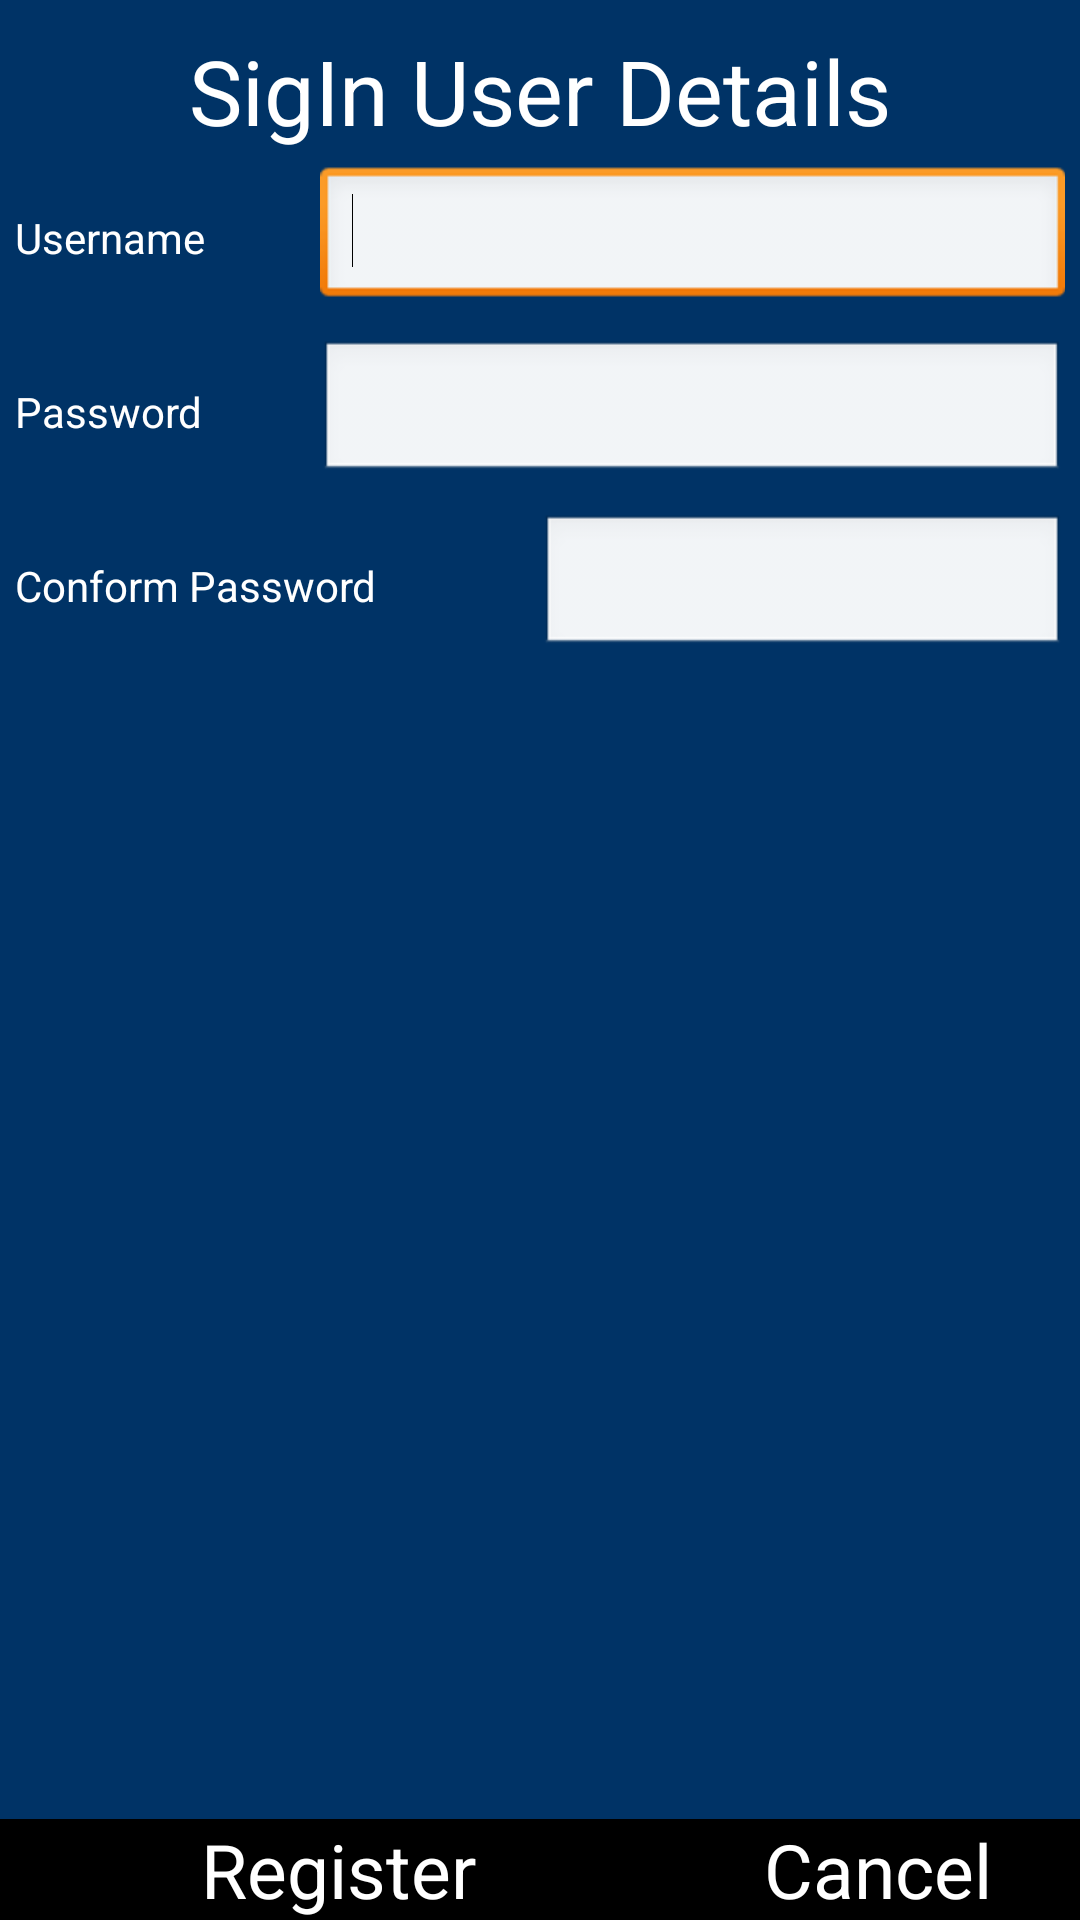

Layout XML and referenced resources for this Android screen:
<!-- AndroidManifest.xml: activity theme android:Theme.Black.NoTitleBar.Fullscreen -->
<!-- res/layout/activity_sign_credentials.xml -->
<RelativeLayout xmlns:android="http://schemas.android.com/apk/res/android"
    xmlns:tools="http://schemas.android.com/tools"
    android:layout_width="match_parent"
    android:layout_height="match_parent"
    tools:context=".SignCredentialsActivity"
    android:background="@color/btnbg"
    tools:ignore="UselessParent,UnknownIdInLayout" >

    <RelativeLayout
        android:id="@+id/R1"
        android:layout_width="wrap_content"
        android:layout_height="wrap_content"
        android:layout_alignBottom="@+id/relativeLayout1"
        android:layout_alignParentLeft="true"
        android:layout_alignParentRight="true"
        android:background="@color/red"
        tools:ignore="UselessLeaf,UnknownIdInLayout" >

        <LinearLayout
            android:id="@+id/titlelayout"
            android:layout_width="wrap_content"
            android:layout_height="wrap_content"
            android:layout_alignParentLeft="true"
            android:layout_alignParentRight="true"
            android:orientation="vertical" >

        </LinearLayout>
    </RelativeLayout>

    <RelativeLayout
        android:id="@+id/R2"
        android:layout_width="match_parent"
        android:layout_height="wrap_content"
        android:layout_above="@+id/R3"
        android:layout_below="@+id/R1"
        android:layout_centerVertical="false" >

        <LinearLayout
            android:id="@+id/form_layout"
            android:layout_width="wrap_content"
            android:layout_height="wrap_content"
            android:layout_alignParentLeft="true"
            android:layout_alignParentRight="true"
            android:layout_margin="5dp"
            android:orientation="vertical"
            tools:ignore="UselessParent" >

            <LinearLayout
                android:id="@+id/group1"
                android:layout_width="match_parent"
                android:layout_height="0dp"
                android:layout_weight="1" >

                <TextView
                    android:id="@+id/TextView01"
                    android:layout_width="0dp"
                    android:layout_height="wrap_content"
                    android:layout_marginBottom="@dimen/topspace"
                    android:layout_marginTop="@dimen/topspace"
                    android:layout_weight="1"
                    android:gravity="center"
                    android:text="@string/sigindetails"
                    android:textAlignment="center"
                    android:textColor="@color/white"
                    tools:ignore="NestedWeights"
                    android:textSize="30dp" />

            </LinearLayout>

            <LinearLayout
                android:id="@+id/group2"
                android:layout_width="match_parent"
                android:layout_height="wrap_content" >

                <TextView
                    android:id="@+id/username_textview"
                    android:layout_width="wrap_content"
                    android:layout_height="wrap_content"
                    android:layout_weight="1"
                    android:text="@string/username"
                    android:textColor="@color/white"
                    android:layout_gravity="center"
                    />

                <EditText
                    android:id="@+id/s2username_editText"
                    android:layout_width="wrap_content"
                    android:layout_height="wrap_content"
                    android:layout_gravity="center"
                    android:layout_weight="1"
                    android:ems="10"
                    android:inputType="text"
                    >

                    <requestFocus />
                </EditText>
            </LinearLayout>

            <LinearLayout
                android:id="@+id/group3"
                android:layout_width="match_parent"
                android:layout_height="wrap_content"
                android:layout_marginTop="@dimen/hh" >

                <TextView
                    android:id="@+id/password_textview"
                    android:layout_width="wrap_content"
                    android:layout_height="wrap_content"
                    android:layout_weight="1"
                    android:text="@string/password"
                    android:textColor="@color/white"
                    android:layout_gravity="center" />

                <EditText
                    android:id="@+id/s2password_editText"
                    android:layout_width="wrap_content"
                    android:layout_height="wrap_content"
                    android:layout_gravity="center"
                    android:layout_weight="1"
                    android:ems="10"
                    android:inputType="textPassword"
                     />

            </LinearLayout>

            <LinearLayout
                android:id="@+id/group4"
                android:layout_width="match_parent"
                android:layout_height="wrap_content"
                android:layout_marginTop="@dimen/hh"
                android:weightSum="2">

                <TextView
                    android:id="@+id/conform_password_textview"
                    android:layout_width="0dp"
                    android:layout_height="wrap_content"
                    android:layout_gravity="center"
                    android:layout_weight="1"
                    android:text="@string/conformpassword"
                    android:textColor="@color/white"
                    tools:ignore="NestedWeights" />

                <EditText
                    android:id="@+id/conform_password_editText"
                    android:layout_width="0dp"
                    android:layout_height="wrap_content"
                    android:layout_gravity="center"
                    android:ems="10"
                    android:inputType="textPassword"
                    android:layout_weight="1"
                     />

            </LinearLayout>

        </LinearLayout>

    </RelativeLayout>

    <RelativeLayout
        android:id="@+id/R3"
        android:layout_width="wrap_content"
        android:layout_height="wrap_content"
        android:layout_alignParentBottom="true"
        android:layout_alignParentLeft="true"
        android:layout_alignParentRight="true"
        android:background="@color/red" >

        <LinearLayout
            android:id="@+id/H2"
            android:layout_width="wrap_content"
            android:layout_height="wrap_content"
            android:layout_alignParentLeft="true"
            android:layout_alignParentRight="true"
            android:orientation="vertical" >

            <LinearLayout
                android:id="@+id/V3"
                android:layout_width="match_parent"
                android:layout_height="wrap_content" >

                <Button
                    android:id="@+id/register_Button"
                    android:layout_width="wrap_content"
                    android:layout_height="wrap_content"
                    android:layout_weight="1"
                    android:text="@string/register"
                    android:background="@color/black"
                    android:textColor="@color/white"
                    android:textSize="25dp"/>

                <Button
                    android:id="@+id/S2cancel_Button"
                    android:layout_width="0dp"
                    android:layout_height="wrap_content"
                    android:layout_weight="1"
                    android:text="@string/cancel"
                    android:background="@color/black"
                    android:textColor="@color/white"
                    android:textSize="25dp"/>
            </LinearLayout>

        </LinearLayout>

    </RelativeLayout>

</RelativeLayout>
<!-- resources referenced by this layout -->
<resources>
  <color name="black">#000000</color>
  <color name="btnbg">#003366</color>
  <color name="red">#d43f3a</color>
  <color name="white">#ffffff</color>
  <dimen name="hh">10dp</dimen>
  <dimen name="topspace">5dp</dimen>
  <string name="cancel">Cancel</string>
  <string name="conformpassword">Conform Password</string>
  <string name="password">Password</string>
  <string name="register">Register</string>
  <string name="sigindetails">SigIn User Details</string>
  <string name="username">Username</string>
</resources>
